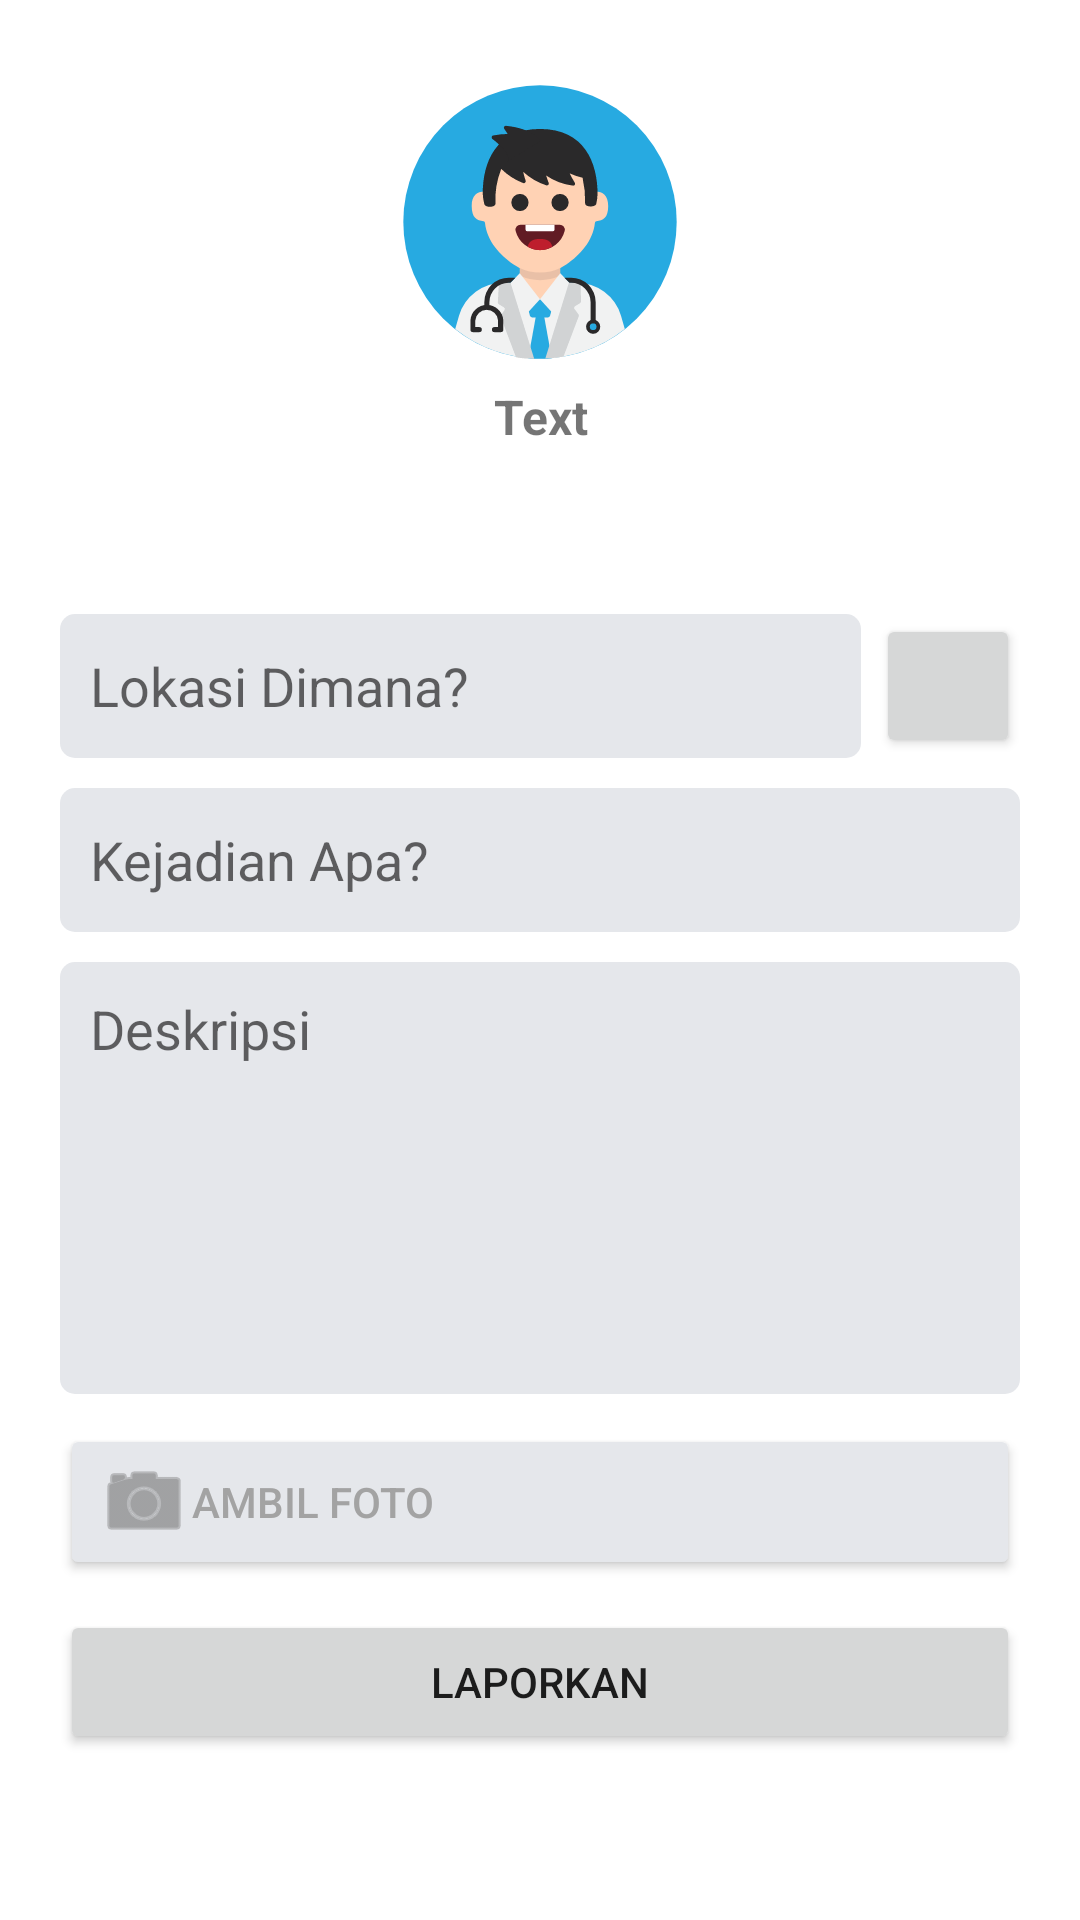

Produce the Android XML layout that renders to this screen, including the resource entries it uses.
<!-- AndroidManifest.xml: application theme Theme.Simpedarku -->
<!-- res/layout/fragment_report.xml -->
<?xml version="1.0" encoding="utf-8"?>
<FrameLayout xmlns:android="http://schemas.android.com/apk/res/android"
             xmlns:app="http://schemas.android.com/apk/res-auto"
             xmlns:tools="http://schemas.android.com/tools"
             android:layout_width="match_parent"
             android:layout_height="match_parent"
             tools:context=".fragment.ReportFragment">

    <LinearLayout
            android:orientation="vertical"
            android:layout_width="match_parent"
            android:layout_height="match_parent"
            android:padding="20dp">

        <ImageView
                android:src="@drawable/ic_doctor_foreground"
                android:layout_width="match_parent"
                android:layout_height="wrap_content"
                android:id="@+id/icon_report"/>

        <TextView
                android:layout_width="match_parent"
                android:layout_height="wrap_content"
                android:id="@+id/type_report"
                android:text="Text"
                android:textSize="16sp"
                android:textStyle="bold"
                android:textAllCaps="false"
                android:textAlignment="center"
                android:layout_marginBottom="20dp"/>

        <LinearLayout
                android:orientation="vertical"
                android:layout_width="match_parent"
                android:layout_height="match_parent"
                android:id="@+id/form_report"
                android:gravity="center_vertical">

            <LinearLayout
                    android:orientation="horizontal"
                    android:layout_width="match_parent"
                    android:layout_height="48dp"
                    android:id="@+id/location_report"
                    android:layout_marginBottom="10dp">

                <EditText
                        android:layout_width="0dp"
                        android:layout_height="match_parent"
                        android:inputType="textLongMessage"
                        android:ems="10"
                        android:id="@+id/location_field"
                        android:hint="@string/prompt_location"
                        android:background="@drawable/rounded_text_edit"
                        android:backgroundTint="@color/gray_200"
                        android:minHeight="48dp"
                        android:padding="10dp"
                        android:layout_weight="1"
                        android:layout_marginRight="5dp"/>

                <Button
                        android:layout_width="wrap_content"
                        android:layout_height="match_parent"
                        android:id="@+id/get_location_button"
                        android:insetTop="0dp"
                        android:insetBottom="0dp"
                        app:iconPadding="0dp"
                        android:minWidth="48dp"
                        android:maxWidth="48dp"
                        app:iconSize="20dp"
                        android:foreground="@drawable/ic_location_foreground"
                        tools:ignore="SpeakableTextPresentCheck">
                </Button>

            </LinearLayout>

            <EditText
                    android:layout_width="match_parent"
                    android:layout_height="wrap_content"
                    android:inputType="textLongMessage"
                    android:ems="10"
                    android:id="@+id/title_field"
                    android:padding="10dp"
                    android:minHeight="48dp"
                    android:layout_marginBottom="10dp"
                    android:background="@drawable/rounded_text_edit"
                    android:backgroundTint="@color/gray_200"
                    android:hint="@string/prompt_title"/>

            <EditText
                    android:layout_width="match_parent"
                    android:layout_height="wrap_content"
                    android:inputType="textMultiLine"
                    android:gravity="start|top"
                    android:ems="10"
                    android:id="@+id/description_field"
                    android:hint="@string/prompt_description"
                    android:background="@drawable/rounded_text_edit"
                    android:backgroundTint="@color/gray_200"
                    android:minHeight="144dp"
                    android:padding="10dp"
                    android:layout_marginBottom="10dp"/>

            <Button
                    android:text="@string/prompt_image"
                    android:layout_width="match_parent"
                    android:layout_height="wrap_content"
                    android:id="@+id/take_image_btn"
                    android:visibility="visible"
                    android:insetTop="0dp"
                    android:insetBottom="0dp"
                    android:drawableLeft="@android:drawable/ic_menu_camera"
                    android:drawableTint="@color/neutral_500"
                    android:textAlignment="viewStart"
                    android:backgroundTint="@color/gray_200"
                    android:textColor="@color/neutral_400"
                    android:layout_marginBottom="10dp"/>

            <Button
                    android:text="@string/action_report"
                    android:layout_width="match_parent"
                    android:layout_height="wrap_content"
                    android:id="@+id/submit_report"
                    android:insetTop="0dp"
                    android:insetBottom="0dp"/>

        </LinearLayout>

    </LinearLayout>
</FrameLayout>
<!-- resources referenced by this layout -->
<resources>
  <color name="gray_200">#e5e7eb</color>
  <color name="neutral_400">#a3a3a3</color>
  <color name="neutral_500">#737373</color>
  <!-- drawable ic_doctor_foreground: vector/xml drawable (drawable, 4961 chars, omitted) -->
  <!-- drawable ic_location_foreground (drawable) -->
  <vector xmlns:android="http://schemas.android.com/apk/res/android"
      android:width="108dp"
      android:height="108dp"
      android:viewportWidth="108"
      android:viewportHeight="108">
    <group android:scaleX="2.442"
        android:scaleY="2.442"
        android:translateX="24.696"
        android:translateY="24.696">
      <path
          android:pathData="M12,2C8.134,2 5,5.134 5,9c0,5 7,13 7,13s7,-8 7,-13C19,5.134 15.866,2 12,2zM12,11.5c-1.381,0 -2.5,-1.119 -2.5,-2.5c0,-1.381 1.119,-2.5 2.5,-2.5s2.5,1.119 2.5,2.5C14.5,10.381 13.381,11.5 12,11.5z"
          android:fillColor="#FFFFFF"/>
    </group>
  </vector>
  <!-- drawable rounded_text_edit (drawable) -->
  <?xml version="1.0" encoding="utf-8"?>
  <shape xmlns:android="http://schemas.android.com/apk/res/android"
         android:shape="rectangle"
         android:padding="10dp">
      <corners
              android:bottomRightRadius="5dp"
              android:bottomLeftRadius="5dp"
              android:topLeftRadius="5dp"
              android:topRightRadius="5dp" />
  
  </shape>
  <string name="action_report">LAPORKAN</string>
  <string name="prompt_description">Deskripsi</string>
  <string name="prompt_image">Ambil Foto</string>
  <string name="prompt_location">Lokasi Dimana? </string>
  <string name="prompt_title">Kejadian Apa? </string>
  <style name="Theme.Simpedarku" parent="Theme.MaterialComponents.DayNight.DarkActionBar">
          
          <item name="colorPrimary">@color/red_500</item>
          <item name="colorPrimaryVariant">@color/red_300</item>
          <item name="colorOnPrimary">@color/white</item>
          
          <item name="colorSecondary">@color/teal_200</item>
          <item name="colorSecondaryVariant">@color/teal_700</item>
          <item name="colorOnSecondary">@color/black</item>
          
          <item name="android:statusBarColor" tools:targetApi="l">?attr/colorPrimaryVariant</item>
          
      </style>
  <color name="red_500">#ef4444</color>
  <color name="red_300">#fca5a5</color>
  <color name="white">#FFFFFFFF</color>
  <color name="teal_200">#99f6e4</color>
  <color name="teal_700">#0f766e</color>
  <color name="black">#FF000000</color>
</resources>
